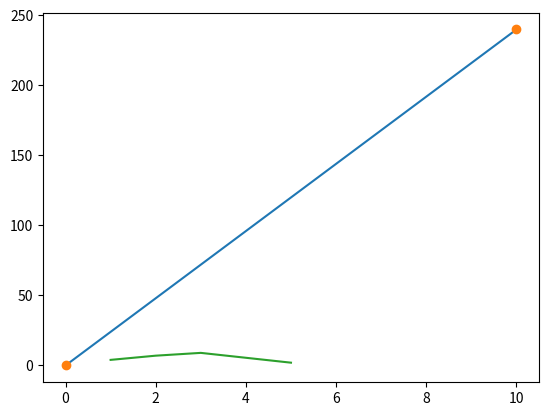

This figure's Python source:
# import our libraries
import matplotlib.pyplot as plt
import numpy as np

# create an array using the array() function in the numpy library
xpoints = np.array([0, 10])
ypoints = np.array([0, 240])

# generate and show our plot using the plot() and show() functions from pyplot library
plt.plot(xpoints, ypoints)
plt.show()

# create an array
xpoints = np.array([0, 10])
ypoints = np.array([0, 240])

# use the 'o' shortcut to only plot points, no line
plt.plot(xpoints, ypoints, 'o')
plt.show()

# two arrays of coords (1,3), (2,7), (3,9), (5,2)
xpoints = np.array([1, 2, 3, 5])
ypoints = np.array([4, 7, 9, 2])

plt.plot(xpoints, ypoints)
plt.show()